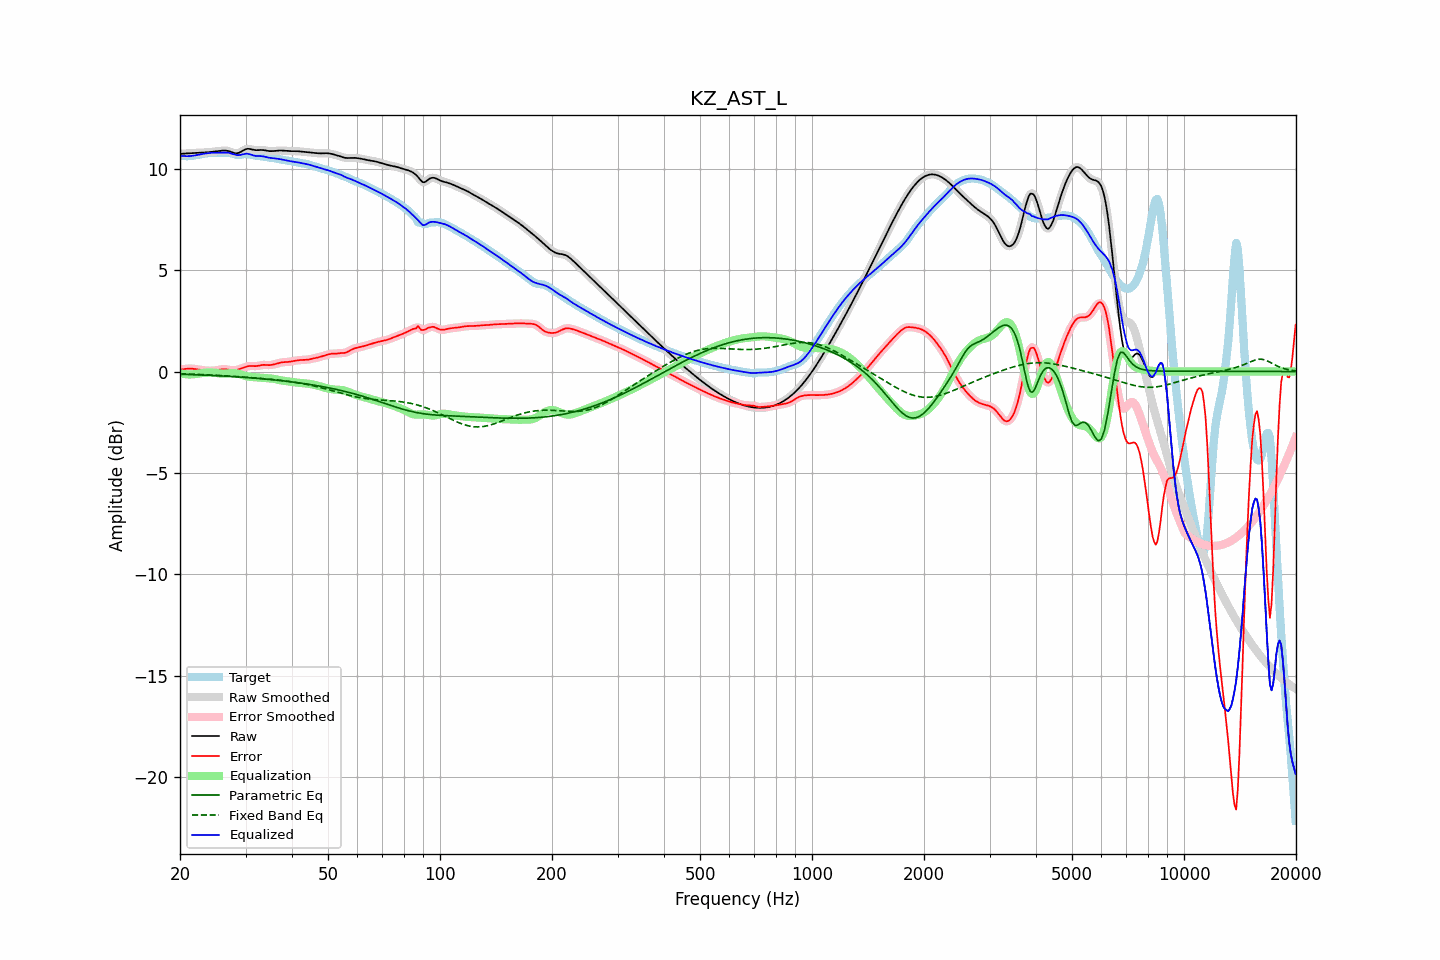

Data behind this chart, as committed beside it:
frequency, raw, error, smoothed, error_smoothed, equalization, parametric_eq, fixed_band_eq, equalized_raw, equalized_smoothed, target
20.00, 10.73, 0.08, 10.73, 0.08, -0.09, -0.13, -0.11, 10.65, 10.65, 10.65
20.20, 10.74, 0.10, 10.74, 0.10, -0.10, -0.13, -0.11, 10.64, 10.64, 10.64
20.40, 10.75, 0.12, 10.75, 0.12, -0.12, -0.14, -0.11, 10.63, 10.63, 10.63
20.61, 10.75, 0.13, 10.75, 0.13, -0.13, -0.14, -0.12, 10.63, 10.63, 10.62
20.81, 10.76, 0.14, 10.76, 0.14, -0.14, -0.14, -0.12, 10.62, 10.62, 10.62
21.02, 10.76, 0.14, 10.76, 0.14, -0.14, -0.14, -0.12, 10.62, 10.62, 10.62
21.23, 10.77, 0.15, 10.77, 0.15, -0.14, -0.15, -0.12, 10.63, 10.63, 10.62
21.44, 10.78, 0.15, 10.78, 0.14, -0.14, -0.15, -0.13, 10.63, 10.63, 10.63
21.66, 10.78, 0.14, 10.78, 0.14, -0.14, -0.15, -0.13, 10.64, 10.64, 10.64
21.87, 10.79, 0.13, 10.79, 0.13, -0.13, -0.16, -0.13, 10.66, 10.66, 10.65
22.09, 10.79, 0.12, 10.79, 0.12, -0.12, -0.16, -0.14, 10.67, 10.67, 10.67
22.31, 10.79, 0.11, 10.79, 0.11, -0.11, -0.16, -0.14, 10.69, 10.69, 10.69
22.54, 10.80, 0.09, 10.80, 0.09, -0.09, -0.17, -0.14, 10.70, 10.70, 10.70
22.76, 10.80, 0.08, 10.80, 0.08, -0.08, -0.17, -0.15, 10.72, 10.72, 10.72
22.99, 10.80, 0.07, 10.80, 0.07, -0.07, -0.17, -0.15, 10.73, 10.73, 10.73
23.22, 10.81, 0.06, 10.81, 0.06, -0.06, -0.18, -0.15, 10.75, 10.75, 10.75
23.45, 10.81, 0.05, 10.81, 0.05, -0.05, -0.18, -0.16, 10.76, 10.76, 10.76
23.69, 10.82, 0.05, 10.82, 0.05, -0.05, -0.18, -0.16, 10.77, 10.77, 10.77
23.92, 10.82, 0.04, 10.82, 0.04, -0.04, -0.19, -0.17, 10.78, 10.78, 10.78
24.16, 10.83, 0.04, 10.83, 0.04, -0.04, -0.19, -0.17, 10.79, 10.79, 10.79
24.40, 10.84, 0.04, 10.84, 0.04, -0.05, -0.19, -0.17, 10.79, 10.79, 10.79
24.65, 10.85, 0.05, 10.85, 0.05, -0.05, -0.20, -0.18, 10.79, 10.79, 10.80
24.89, 10.86, 0.06, 10.86, 0.06, -0.06, -0.20, -0.18, 10.79, 10.79, 10.80
25.14, 10.87, 0.07, 10.87, 0.07, -0.07, -0.21, -0.19, 10.79, 10.79, 10.80
25.39, 10.88, 0.08, 10.88, 0.08, -0.09, -0.21, -0.19, 10.79, 10.79, 10.79
25.65, 10.89, 0.10, 10.89, 0.10, -0.10, -0.21, -0.20, 10.79, 10.79, 10.79
25.91, 10.89, 0.11, 10.90, 0.11, -0.10, -0.22, -0.20, 10.79, 10.79, 10.78
26.16, 10.90, 0.12, 10.90, 0.12, -0.10, -0.22, -0.20, 10.80, 10.80, 10.78
26.43, 10.90, 0.12, 10.90, 0.11, -0.10, -0.23, -0.21, 10.80, 10.80, 10.79
26.69, 10.89, 0.10, 10.90, 0.11, -0.10, -0.23, -0.21, 10.80, 10.80, 10.79
26.96, 10.88, 0.09, 10.88, 0.09, -0.09, -0.24, -0.22, 10.79, 10.79, 10.79
27.23, 10.86, 0.08, 10.86, 0.08, -0.08, -0.24, -0.22, 10.78, 10.78, 10.78
27.50, 10.83, 0.06, 10.83, 0.06, -0.07, -0.24, -0.23, 10.75, 10.75, 10.76
27.77, 10.80, 0.06, 10.80, 0.06, -0.07, -0.25, -0.23, 10.73, 10.73, 10.74
28.05, 10.77, 0.06, 10.78, 0.06, -0.07, -0.25, -0.24, 10.70, 10.70, 10.71
28.33, 10.77, 0.08, 10.77, 0.08, -0.08, -0.26, -0.25, 10.68, 10.68, 10.69
28.62, 10.78, 0.10, 10.78, 0.10, -0.10, -0.26, -0.25, 10.67, 10.68, 10.68
28.90, 10.80, 0.12, 10.80, 0.12, -0.12, -0.27, -0.26, 10.68, 10.68, 10.68
29.19, 10.84, 0.15, 10.84, 0.15, -0.15, -0.28, -0.26, 10.69, 10.69, 10.69
29.48, 10.89, 0.18, 10.89, 0.18, -0.18, -0.28, -0.27, 10.71, 10.71, 10.71
29.78, 10.93, 0.21, 10.93, 0.21, -0.20, -0.29, -0.27, 10.73, 10.73, 10.73
30.08, 10.97, 0.23, 10.97, 0.23, -0.23, -0.29, -0.28, 10.74, 10.74, 10.74
30.38, 10.99, 0.26, 10.98, 0.26, -0.24, -0.30, -0.28, 10.74, 10.74, 10.73
30.68, 10.98, 0.27, 10.98, 0.27, -0.26, -0.30, -0.29, 10.73, 10.73, 10.71
30.99, 10.97, 0.28, 10.97, 0.28, -0.27, -0.31, -0.30, 10.70, 10.70, 10.69
31.30, 10.95, 0.27, 10.95, 0.27, -0.27, -0.32, -0.30, 10.67, 10.68, 10.67
31.61, 10.93, 0.27, 10.93, 0.27, -0.28, -0.32, -0.31, 10.65, 10.65, 10.66
31.93, 10.92, 0.27, 10.92, 0.27, -0.28, -0.33, -0.32, 10.63, 10.64, 10.65
32.24, 10.92, 0.27, 10.92, 0.28, -0.29, -0.33, -0.32, 10.63, 10.63, 10.64
32.57, 10.92, 0.29, 10.92, 0.29, -0.30, -0.34, -0.33, 10.63, 10.63, 10.64
32.89, 10.93, 0.31, 10.93, 0.31, -0.30, -0.35, -0.33, 10.63, 10.63, 10.62
33.22, 10.93, 0.32, 10.93, 0.32, -0.31, -0.35, -0.34, 10.62, 10.62, 10.61
33.55, 10.92, 0.33, 10.92, 0.33, -0.31, -0.36, -0.35, 10.61, 10.61, 10.59
33.89, 10.91, 0.33, 10.91, 0.33, -0.32, -0.37, -0.36, 10.59, 10.59, 10.58
34.23, 10.89, 0.32, 10.89, 0.32, -0.32, -0.38, -0.36, 10.57, 10.57, 10.57
34.57, 10.88, 0.32, 10.88, 0.32, -0.33, -0.38, -0.37, 10.55, 10.55, 10.56
34.92, 10.87, 0.32, 10.87, 0.32, -0.33, -0.39, -0.38, 10.54, 10.54, 10.55
35.27, 10.87, 0.33, 10.87, 0.33, -0.34, -0.40, -0.39, 10.53, 10.53, 10.54
35.62, 10.88, 0.35, 10.88, 0.35, -0.35, -0.41, -0.39, 10.52, 10.52, 10.53
35.97, 10.88, 0.36, 10.88, 0.36, -0.37, -0.42, -0.40, 10.51, 10.51, 10.52
... 635 more rows
